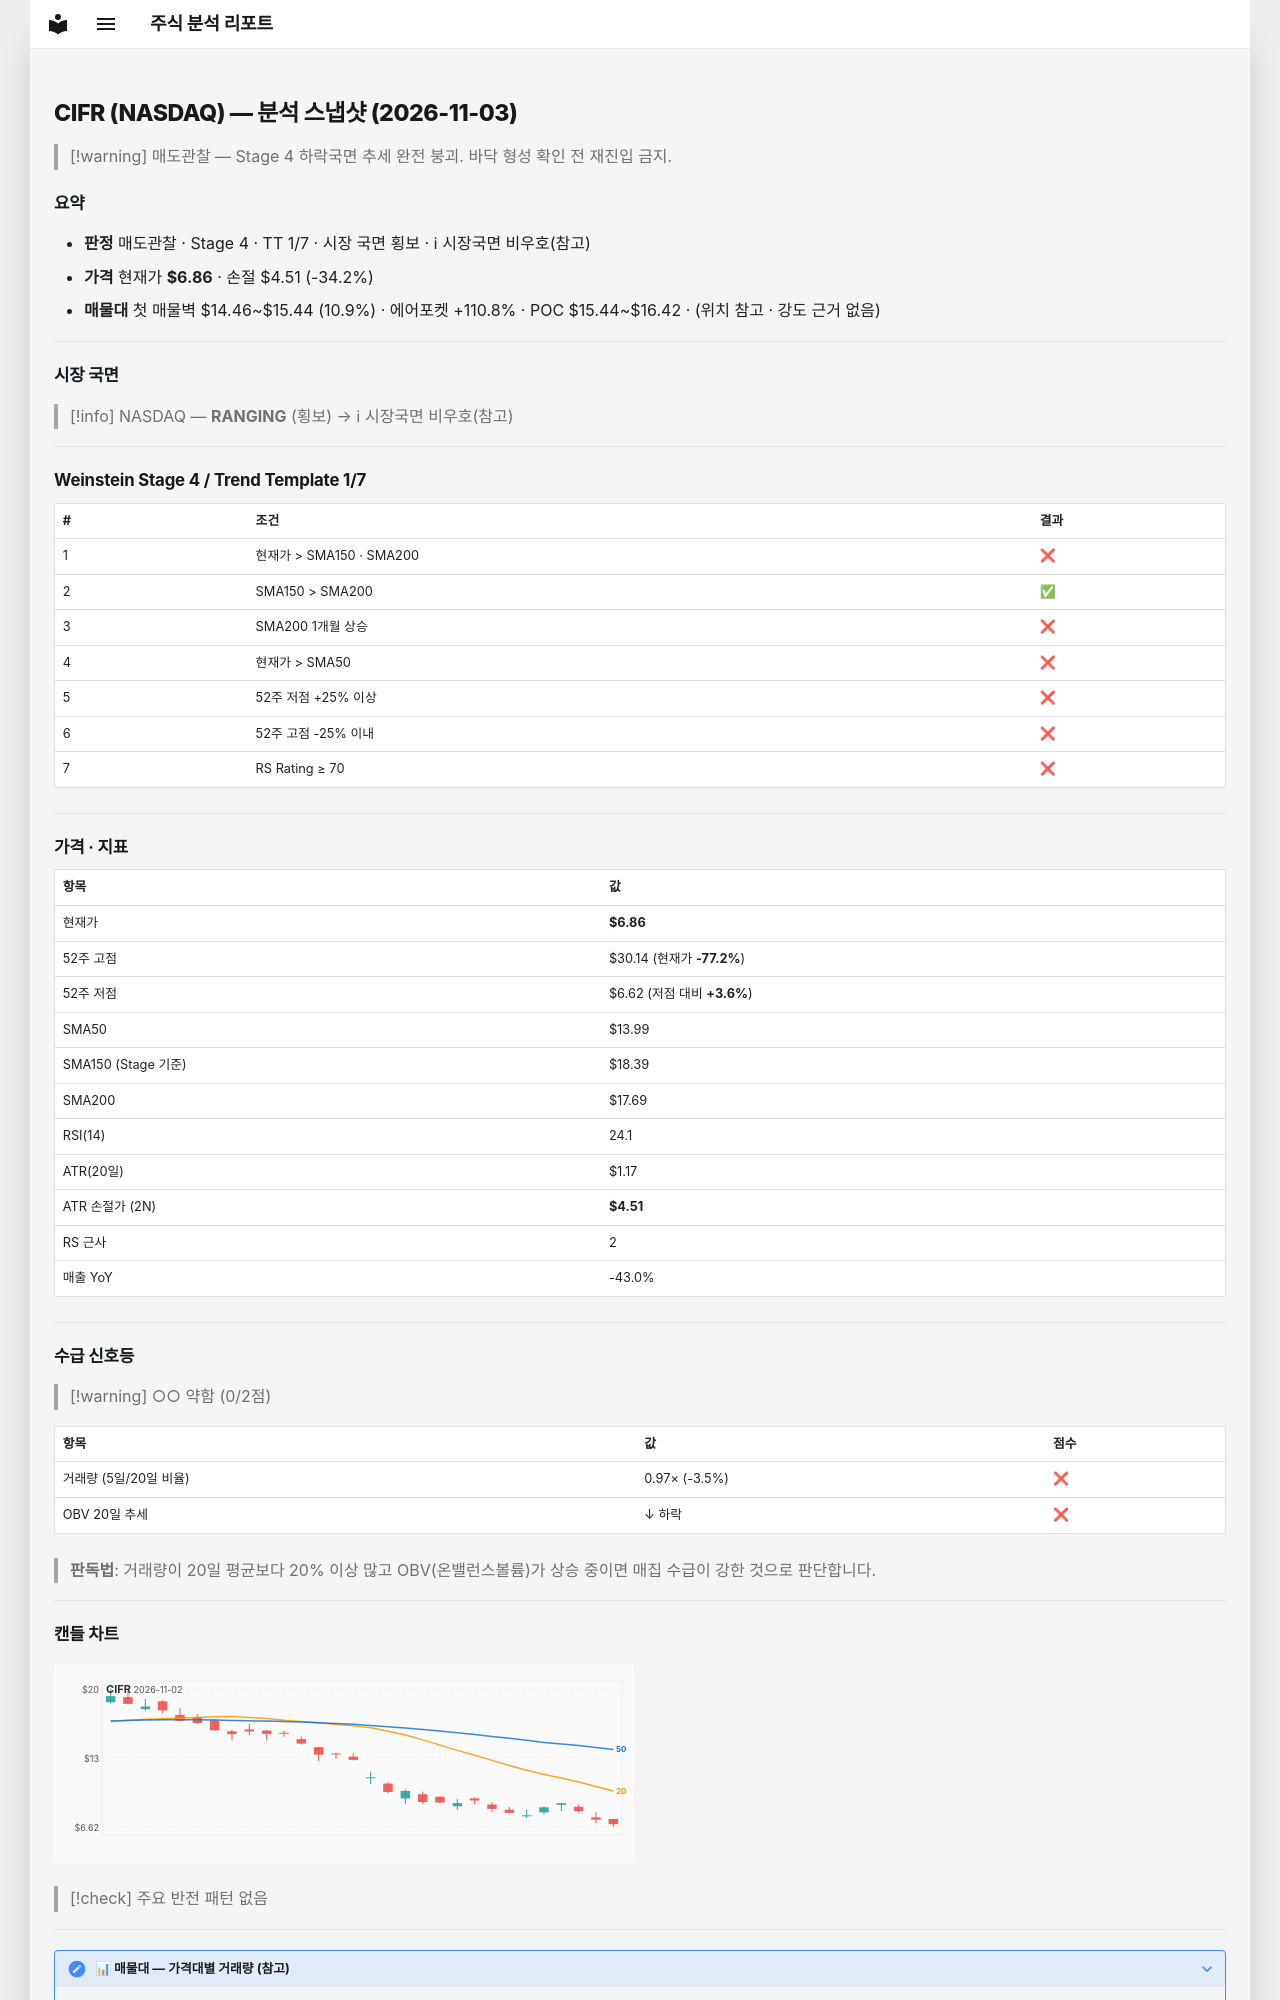

repository: soloandco/stock-reports · page: snapshots/CIFR-2026-11-03/index.html · generator: mkdocs

---
type: analysis-snapshot
title: CIFR 분석 스냅샷
ticker: CIFR
market: NASDAQ
created: 2026-11-03
updated: 2026-11-03
bar-date: 2026-11-02
verdict: 매도관찰
real-rr: 9.91
sma50-gap-pct: -51.0
weekly-position: 저항대아래
weekly-overhead-price: 30.14
weekly-overhead-pct: 339.4
stage: 4
trend-template-score: 1
tt-max: 7
ma-set: sma-50-150-200
price: 6.860000133514404
stop-price: 4.511778934288312
market-regime: RANGING
supply-demand-score: 0/2
supply-demand-label: 약함
status: tracking
tags:
  - stock-agent
  - watchlist
  - CIFR
  - analysis
related:
  - "[[analysis-template]]"
---

# CIFR (NASDAQ) — 분석 스냅샷 (2026-11-03)

> [!warning] 매도관찰 — Stage 4 하락국면
> 추세 완전 붕괴. 바닥 형성 확인 전 재진입 금지.

## 요약

- **판정** 매도관찰 · Stage 4 · TT 1/7 · 시장 국면 횡보 · ℹ 시장국면 비우호(참고)
- **가격** 현재가 **$6.86** · 손절 $4.51 (-34.2%)
- **매물대** 첫 매물벽 $14.46~$15.44 (10.9%) · 에어포켓 +110.8% · POC $15.44~$16.42 · (위치 참고 · 강도 근거 없음)

---

## 시장 국면

> [!info] NASDAQ — **RANGING** (횡보) → ℹ 시장국면 비우호(참고)

---

## Weinstein Stage 4 / Trend Template 1/7

| # | 조건 | 결과 |
|---|------|------|
| 1 | 현재가 > SMA150 · SMA200 | ❌ |
| 2 | SMA150 > SMA200 | ✅ |
| 3 | SMA200 1개월 상승 | ❌ |
| 4 | 현재가 > SMA50 | ❌ |
| 5 | 52주 저점 +25% 이상 | ❌ |
| 6 | 52주 고점 -25% 이내 | ❌ |
| 7 | RS Rating ≥ 70 | ❌ |

---

## 가격 · 지표

| 항목 | 값 |
|------|---|
| 현재가 | **$6.86** |
| 52주 고점 | $30.14 (현재가 **-77.2%**) |
| 52주 저점 | $6.62 (저점 대비 **+3.6%**) |
| SMA50 | $13.99 |
| SMA150 (Stage 기준) | $18.39 |
| SMA200 | $17.69 |
| RSI(14) | 24.1 |
| ATR(20일) | $1.17 |
| ATR 손절가 (2N) | **$4.51** |
| RS 근사 | 2 |
| 매출 YoY | -43.0% |

---
## 수급 신호등

> [!warning] ○○ 약함 (0/2점)

| 항목 | 값 | 점수 |
|------|------|------|
| 거래량 (5일/20일 비율) | 0.97× (-3.5%) | ❌ |
| OBV 20일 추세 | ↓ 하락 | ❌ |

> **판독법**: 거래량이 20일 평균보다 20% 이상 많고 OBV(온밸런스볼륨)가 상승 중이면 매집 수급이 강한 것으로 판단합니다.

---
